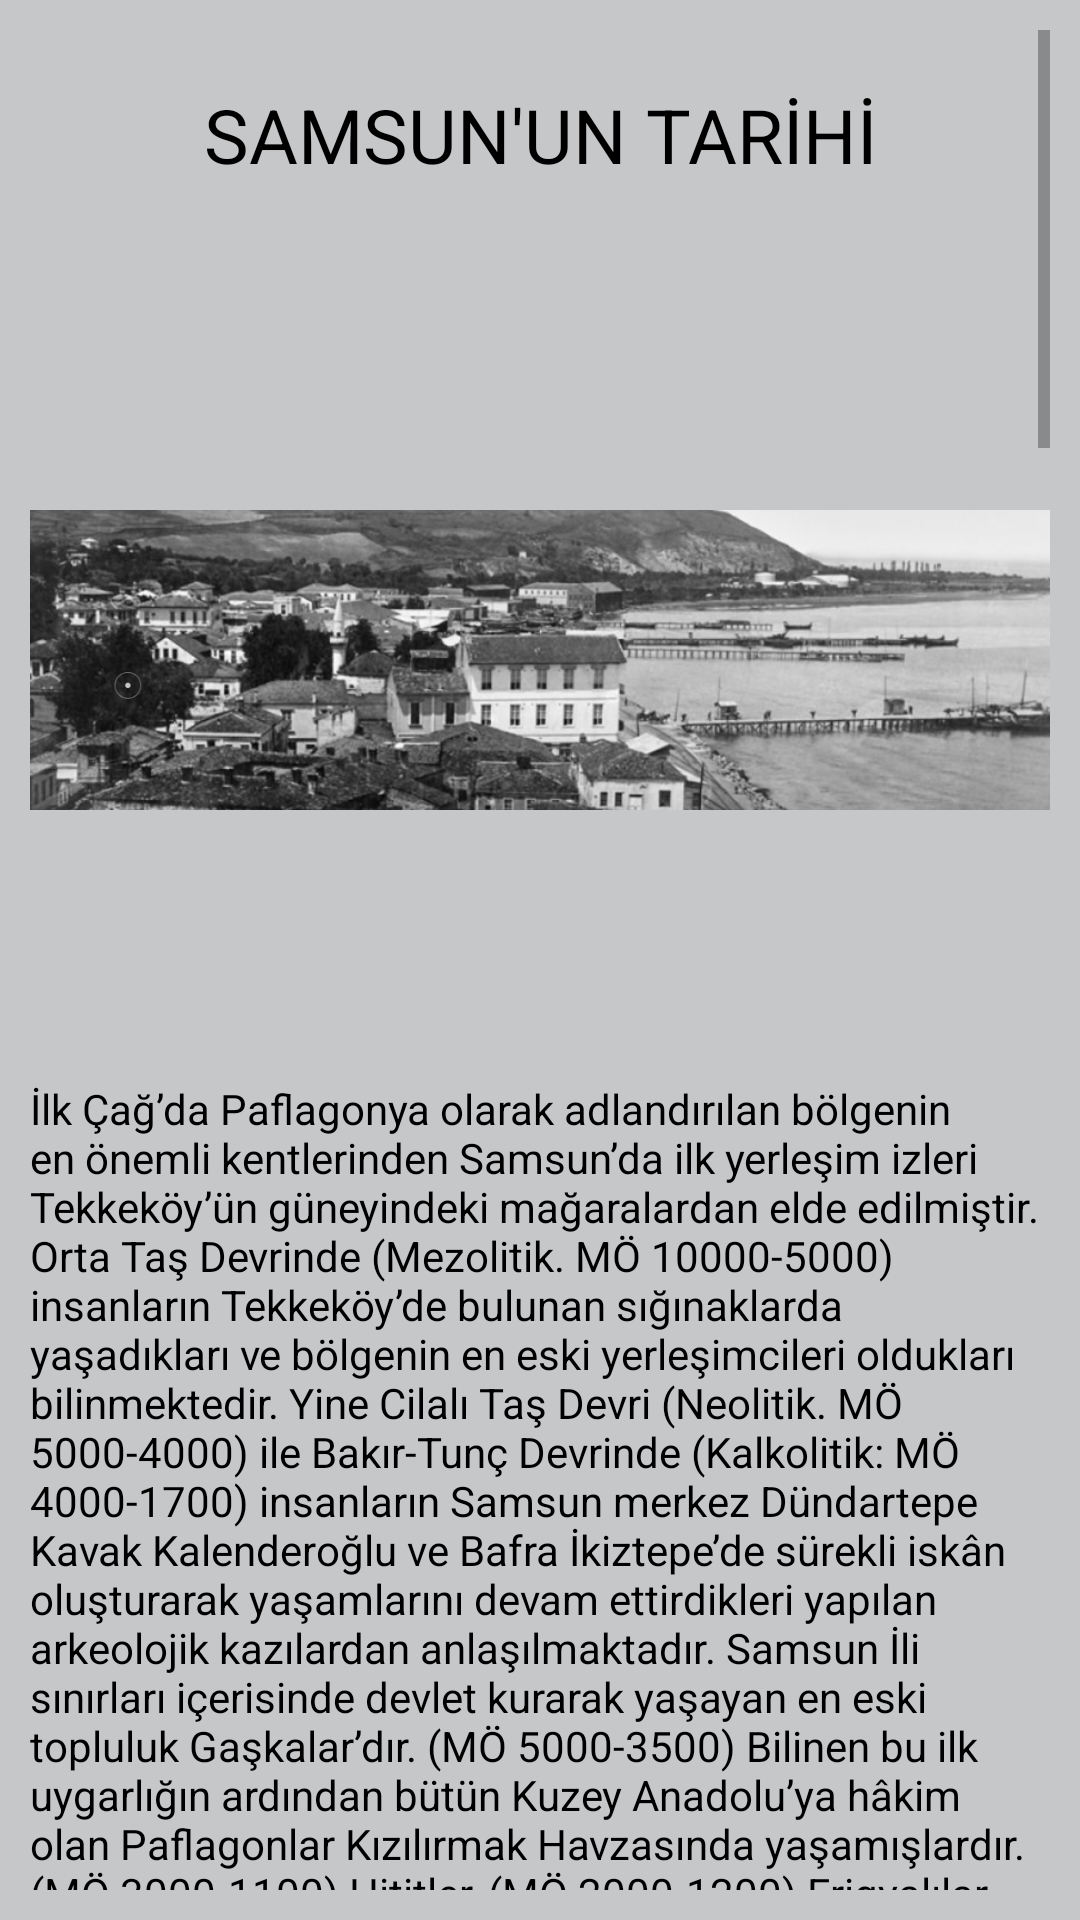

The Android layout XML behind this screen, and the referenced resources:
<!-- AndroidManifest.xml: application theme Theme.SAMSUNTANITIM -->
<!-- res/layout/activity_gecmis.xml -->
<?xml version="1.0" encoding="utf-8"?>
<androidx.constraintlayout.widget.ConstraintLayout xmlns:android="http://schemas.android.com/apk/res/android"
    xmlns:app="http://schemas.android.com/apk/res-auto"
    xmlns:tools="http://schemas.android.com/tools"
    android:layout_width="match_parent"
    android:layout_height="match_parent"
    tools:context=".gecmis"
    android:background="@color/material_dynamic_neutral80">

    <ScrollView
        android:layout_width="match_parent"
        android:layout_height="match_parent"
        android:padding="10dp">

        <LinearLayout
            android:layout_width="match_parent"
            android:layout_height="wrap_content"
            android:orientation="vertical" >

            <TextView
                android:id="@+id/textView"
                android:layout_width="match_parent"
                android:layout_height="70dp"
                android:gravity="center"
                android:text="SAMSUN'UN TARİHİ"
                android:textSize="25dp"
                android:textColor="@color/black"/>

            <ImageView
                android:id="@+id/imageView2"
                android:layout_width="match_parent"
                android:layout_height="280dp"
                app:srcCompat="@drawable/tarihisamsun" />

            <TextView
                android:id="@+id/textView2"
                android:layout_width="match_parent"
                android:layout_height="wrap_content"
                android:text="@string/gecmis"
                android:textColor="@color/black"/>
        </LinearLayout>
    </ScrollView>

</androidx.constraintlayout.widget.ConstraintLayout>
<!-- resources referenced by this layout -->
<resources>

</resources>
